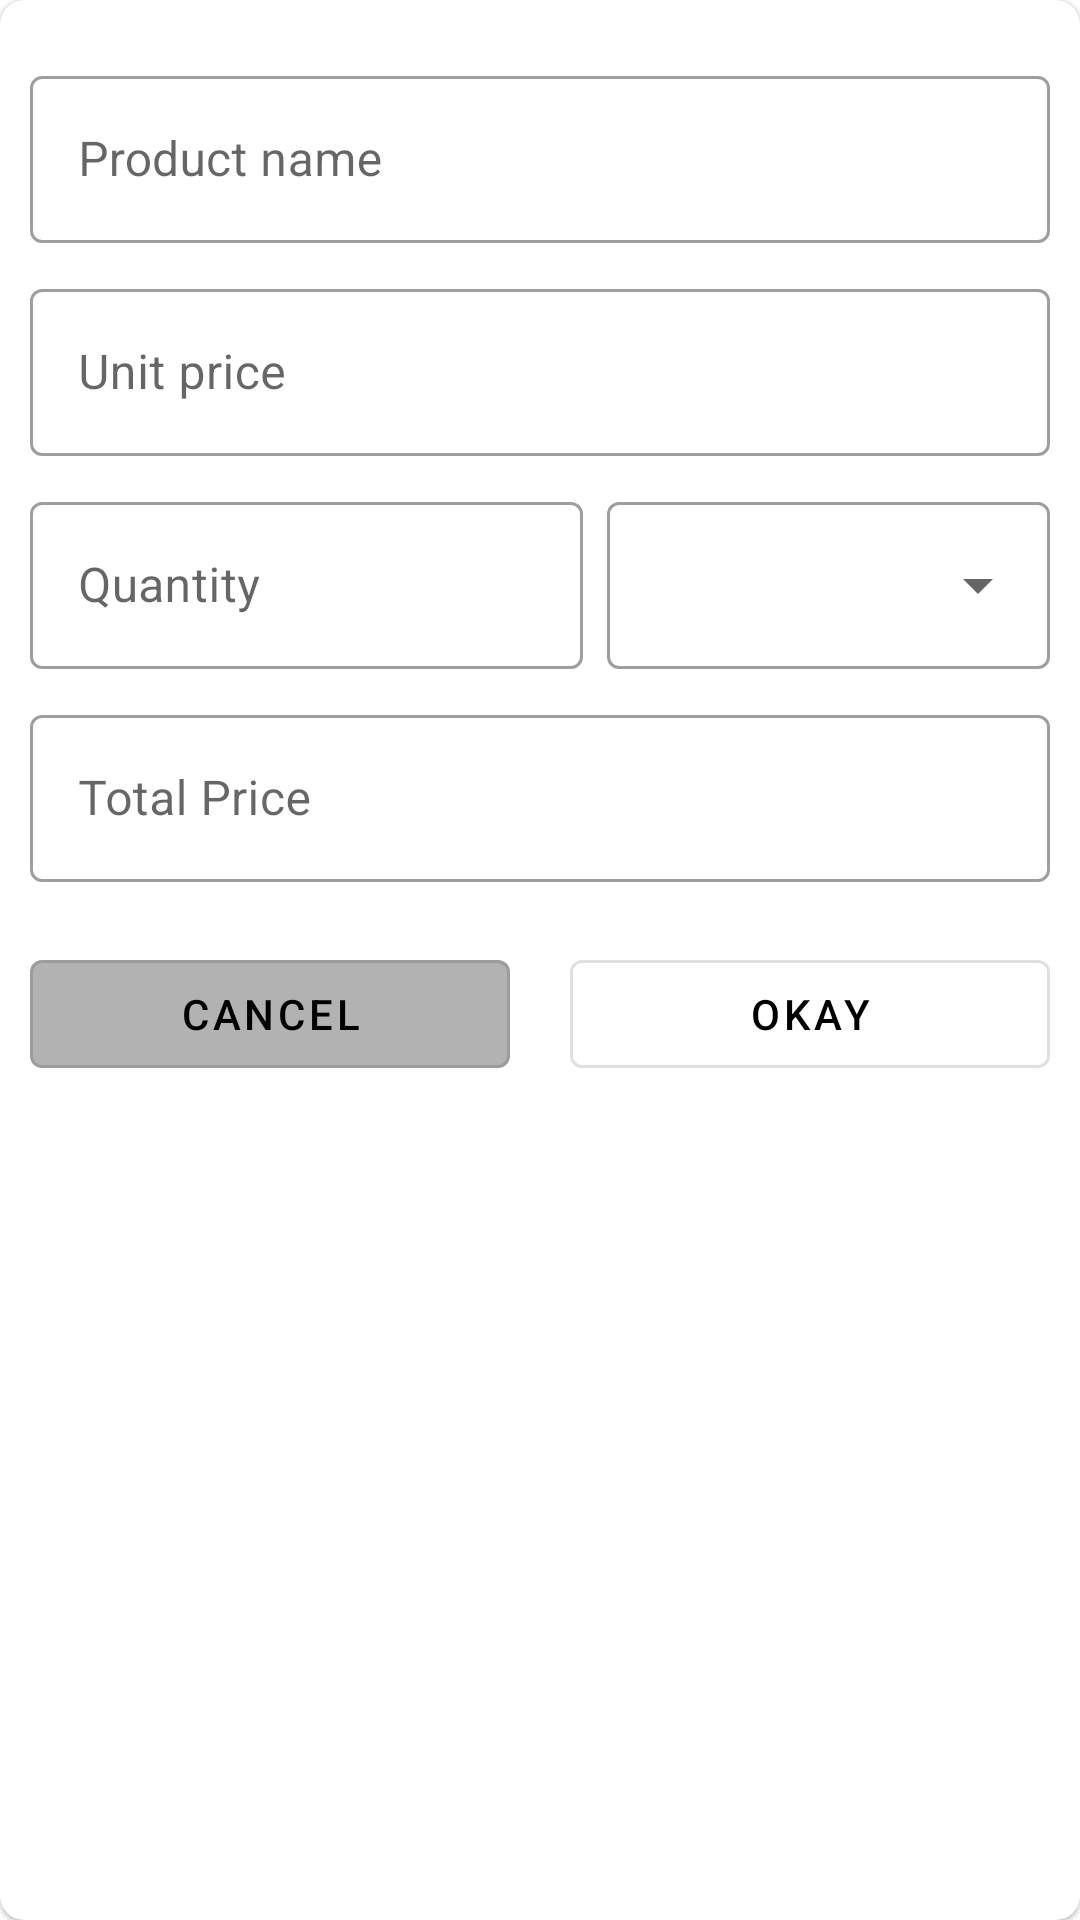

The Android layout XML behind this screen, and the referenced resources:
<!-- AndroidManifest.xml: application theme Theme.BillingSystem -->
<!-- res/layout/add_edit_item_dialog.xml -->
<?xml version="1.0" encoding="utf-8"?>
<layout xmlns:android="http://schemas.android.com/apk/res/android"
    xmlns:app="http://schemas.android.com/apk/res-auto"
    xmlns:tools="http://schemas.android.com/tools">

    <data>

    </data>

    <com.google.android.material.card.MaterialCardView
        android:layout_width="match_parent"
        android:layout_height="wrap_content"
        app:cardBackgroundColor="@color/white"
        app:cardCornerRadius="8dp">


        <androidx.constraintlayout.widget.ConstraintLayout
            android:layout_width="match_parent"
            android:layout_height="wrap_content">

            <androidx.constraintlayout.widget.Guideline
                android:id="@+id/gs"
                android:layout_width="wrap_content"
                android:layout_height="wrap_content"
                android:orientation="vertical"
                app:layout_constraintGuide_begin="10dp" />

            <androidx.constraintlayout.widget.Guideline
                android:id="@+id/ge"
                android:layout_width="wrap_content"
                android:layout_height="wrap_content"
                android:orientation="vertical"
                app:layout_constraintGuide_end="10dp" />


            <com.google.android.material.textfield.TextInputLayout
                android:id="@+id/til_product"
                style="@style/Widget.MaterialComponents.TextInputLayout.OutlinedBox"
                android:layout_width="0dp"
                android:layout_height="wrap_content"
                android:layout_marginTop="20dp"
                android:hint="Product name"
                app:layout_constraintEnd_toEndOf="@+id/ge"
                app:layout_constraintStart_toStartOf="@+id/gs"
                app:layout_constraintTop_toTopOf="parent">

                <com.google.android.material.textfield.TextInputEditText
                    android:id="@+id/tie_product_name"
                    android:layout_width="match_parent"
                    android:layout_height="wrap_content"
                    android:backgroundTint="@color/white"
                    android:ems="10"
                    android:inputType="textPersonName"
                    android:textColor="@color/black" />
            </com.google.android.material.textfield.TextInputLayout>


            <com.google.android.material.textfield.TextInputLayout
                android:id="@+id/til_unit_price"
                style="@style/Widget.MaterialComponents.TextInputLayout.OutlinedBox"
                android:layout_width="0dp"
                android:layout_height="wrap_content"
                android:layout_marginTop="10dp"
                android:hint="Unit price"
                app:layout_constraintEnd_toEndOf="@+id/ge"
                app:layout_constraintStart_toStartOf="@+id/gs"
                app:layout_constraintTop_toBottomOf="@+id/til_product">

                <com.google.android.material.textfield.TextInputEditText
                    android:id="@+id/tie_unit_price"
                    android:layout_width="match_parent"
                    android:layout_height="wrap_content"
                    android:backgroundTint="@color/black"
                    android:ems="10"
                    android:inputType="number"
                    android:textColor="@color/black" />
            </com.google.android.material.textfield.TextInputLayout>

            <com.google.android.material.textfield.TextInputLayout
                android:id="@+id/til_qty"
                style="@style/Widget.MaterialComponents.TextInputLayout.OutlinedBox"
                android:layout_width="0dp"
                android:layout_height="wrap_content"
                android:layout_marginTop="10dp"
                android:layout_marginEnd="4dp"
                android:hint="Quantity"
                app:layout_constraintHorizontal_weight="2.5"
                app:layout_constraintEnd_toStartOf="@+id/til_uom"
                app:layout_constraintStart_toStartOf="@+id/gs"
                app:layout_constraintTop_toBottomOf="@+id/til_unit_price">

                <com.google.android.material.textfield.TextInputEditText
                    android:id="@+id/tie_qty"
                    android:layout_width="match_parent"
                    android:layout_height="wrap_content"
                    android:backgroundTint="@color/black"
                    android:ems="10"
                    android:inputType="number"
                    android:textColor="@color/black" />
            </com.google.android.material.textfield.TextInputLayout>

            <com.google.android.material.textfield.TextInputLayout
                android:id="@+id/til_uom"
                style="@style/Widget.MaterialComponents.TextInputLayout.OutlinedBox.ExposedDropdownMenu"
                android:layout_width="0dp"
                android:layout_height="wrap_content"
                android:layout_marginStart="4dp"
                app:layout_constraintHorizontal_weight="2"
                app:layout_constraintEnd_toEndOf="@+id/ge"
                app:layout_constraintStart_toEndOf="@+id/til_qty"
                app:layout_constraintTop_toTopOf="@+id/til_qty">

                <AutoCompleteTextView
                    android:id="@+id/actv_uom"
                    android:layout_width="match_parent"
                    android:layout_height="wrap_content"
                    android:backgroundTint="@color/black"
                    android:inputType="none"
                    android:textColor="@color/black" />
            </com.google.android.material.textfield.TextInputLayout>

            <com.google.android.material.textfield.TextInputLayout
                android:id="@+id/til_totalPrice"
                style="@style/Widget.MaterialComponents.TextInputLayout.OutlinedBox"
                android:layout_width="0dp"
                android:layout_height="wrap_content"
                android:layout_marginTop="10dp"
                android:hint="Total Price"
                android:focusable="false"
                android:focusableInTouchMode="false"
                app:layout_constraintEnd_toEndOf="@+id/ge"
                app:layout_constraintStart_toStartOf="@+id/gs"
                app:layout_constraintTop_toBottomOf="@+id/til_qty">

                <com.google.android.material.textfield.TextInputEditText
                    android:id="@+id/tie_totalPrice"
                    android:layout_width="match_parent"
                    android:layout_height="wrap_content"
                    android:backgroundTint="@color/black"
                    android:ems="10"
                    android:focusable="false"
                    android:focusableInTouchMode="false"
                    android:enabled="false"
                    android:inputType="number"
                    android:textColor="@color/black" />
            </com.google.android.material.textfield.TextInputLayout>

            <com.google.android.material.button.MaterialButton
                android:id="@+id/btn_cancel"
                style="@style/Widget.MaterialComponents.Button.OutlinedButton"
                android:layout_width="0dp"
                android:layout_height="wrap_content"
                android:layout_marginTop="20dp"
                android:layout_marginEnd="10dp"
                android:layout_marginBottom="10dp"
                android:text="Cancel"
                android:textColor="@color/black"
                app:backgroundTint="@color/transparent_black"
                app:cornerRadius="4dp"
                app:layout_constraintBottom_toBottomOf="parent"
                app:layout_constraintEnd_toStartOf="@id/btn_okay"
                app:layout_constraintStart_toStartOf="@+id/gs"
                app:layout_constraintTop_toBottomOf="@+id/til_totalPrice"
                app:layout_constraintVertical_bias="0" />

            <com.google.android.material.button.MaterialButton
                android:id="@+id/btn_okay"
                style="@style/Widget.MaterialComponents.Button.OutlinedButton"
                android:layout_width="0dp"
                android:layout_height="wrap_content"
                android:layout_marginStart="10dp"
                android:text="Okay"
                android:textColor="@color/black"
                app:cornerRadius="4dp"
                app:layout_constraintEnd_toEndOf="@+id/ge"
                app:layout_constraintStart_toEndOf="@id/btn_cancel"
                app:layout_constraintTop_toTopOf="@+id/btn_cancel" />
        </androidx.constraintlayout.widget.ConstraintLayout>
    </com.google.android.material.card.MaterialCardView>

</layout>
<!-- resources referenced by this layout -->
<resources>
  <color name="black">#FF000000</color>
  <color name="transparent_black">#4D000000</color>
  <color name="white">#FFFFFFFF</color>
  <style name="Theme.BillingSystem" parent="Theme.MaterialComponents.DayNight.DarkActionBar">
          
          <item name="colorPrimary">@color/black</item>
          <item name="colorPrimaryVariant">@color/black</item>
          <item name="colorOnPrimary">@color/white</item>
          
          <item name="colorSecondary">@color/black</item>
          <item name="colorSecondaryVariant">@color/white</item>
          <item name="colorOnSecondary">@color/black</item>
          
          <item name="android:statusBarColor">?attr/colorPrimaryVariant</item>
          
      </style>
</resources>
